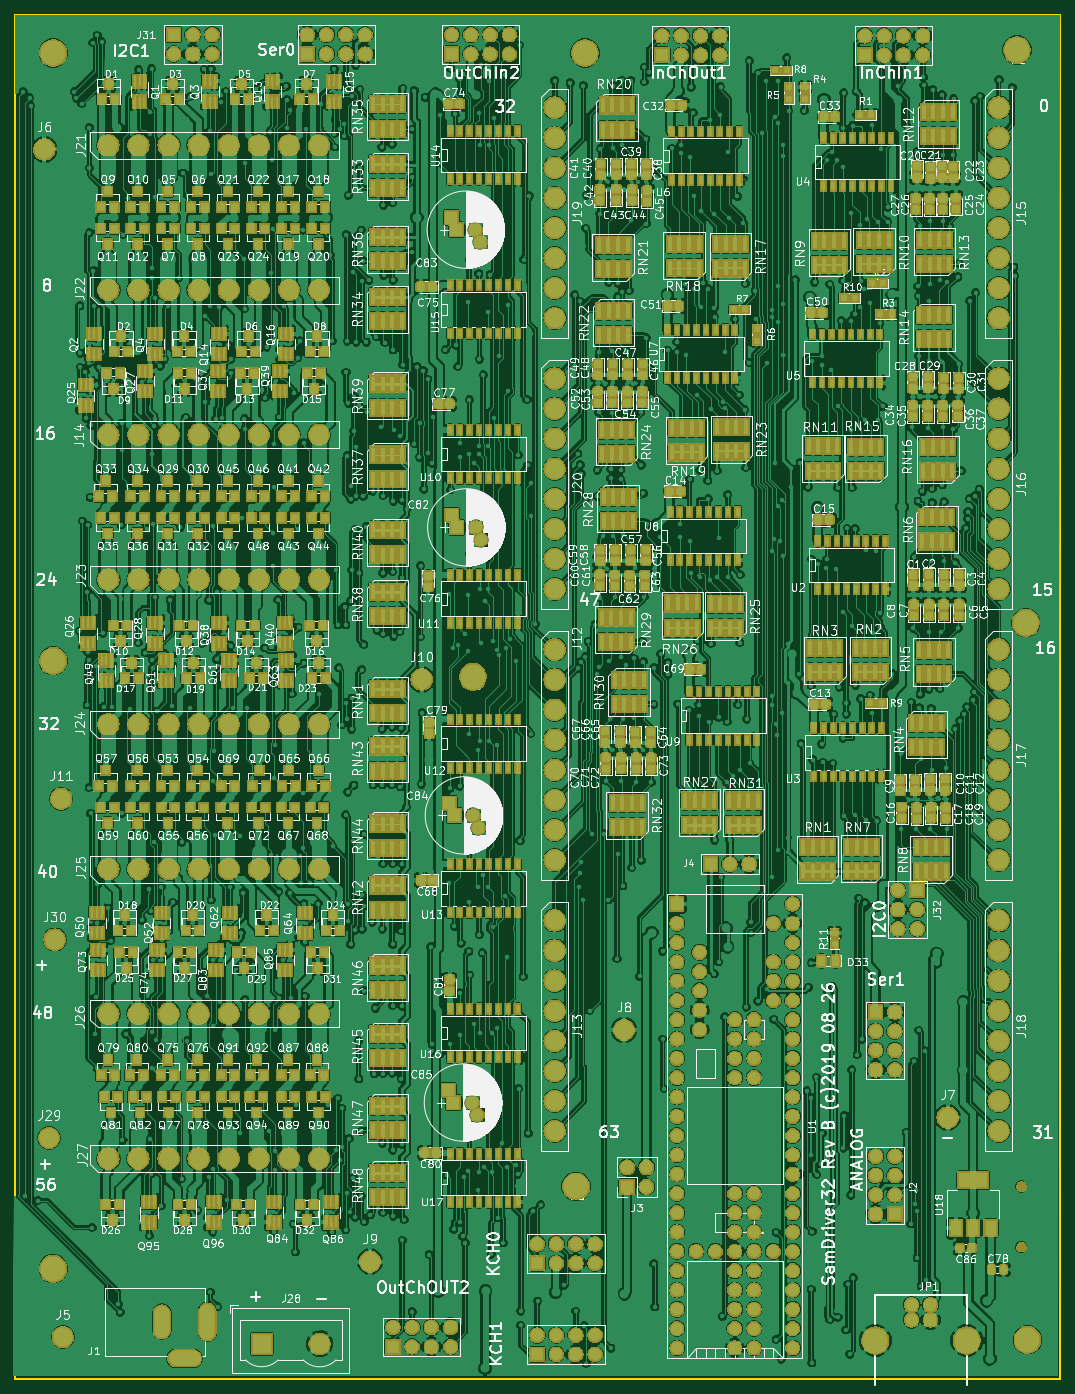
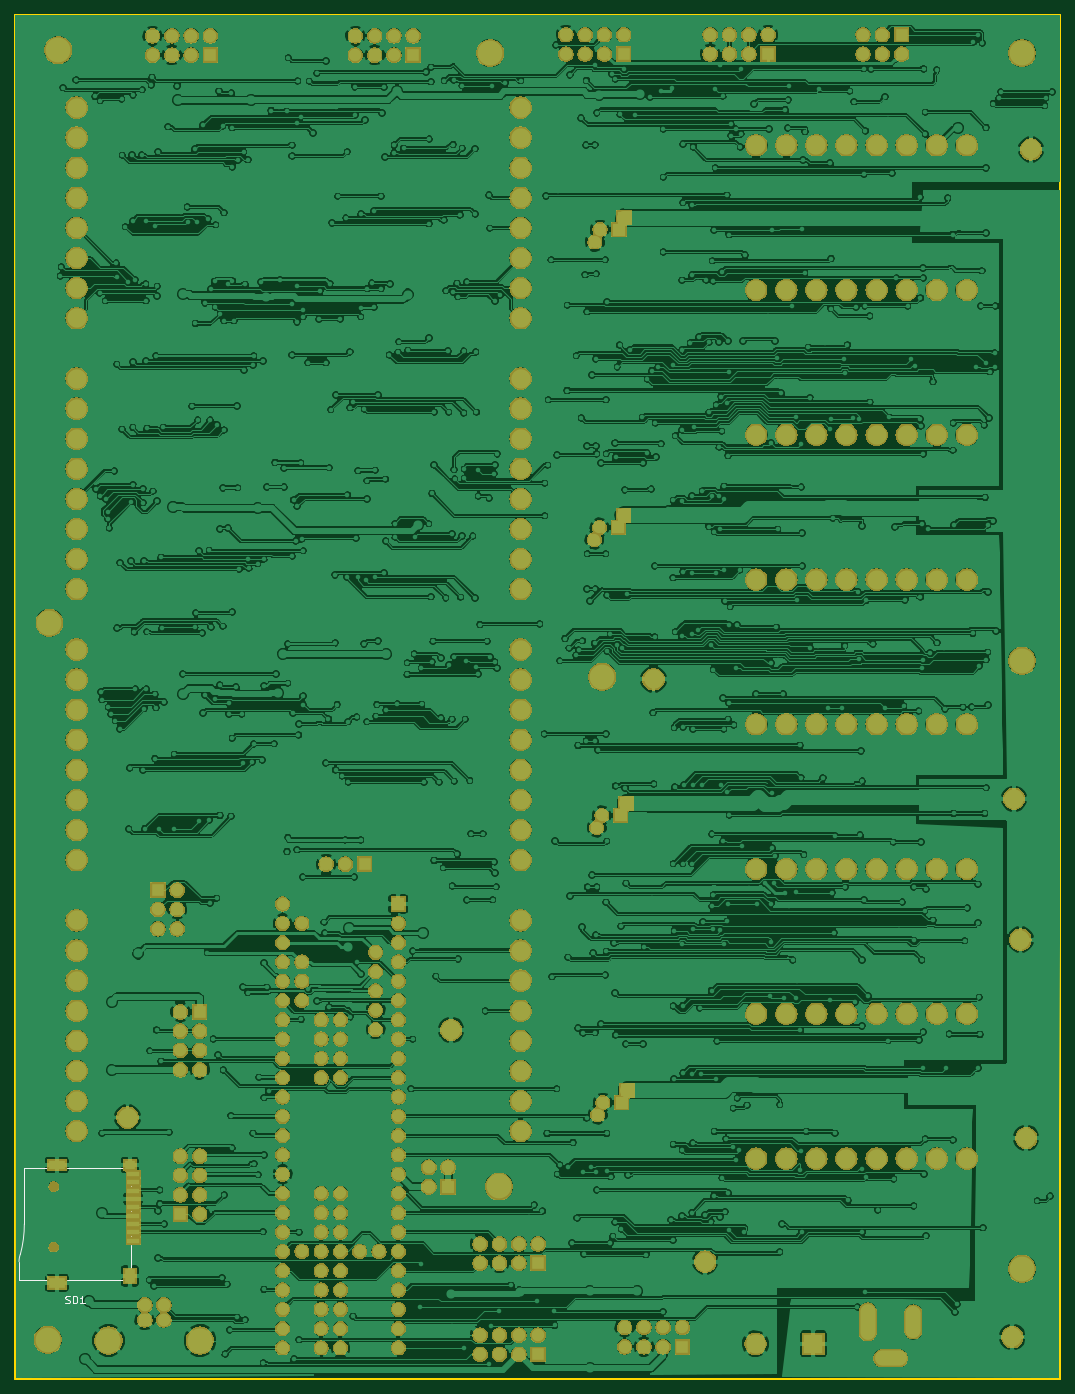
Circuit board: 9 layer files. Board 137.5 x 179.5 mm.
- bottom_copper: SamDriver32-B.Cu.gbl (1180791 bytes)
- bottom_mask: SamDriver32-B.Mask.gbs (377501 bytes)
- paste: SamDriver32-B.Paste.gbp (3620 bytes)
- bottom_silk: SamDriver32-B.SilkS.gbo (14726 bytes)
- top_copper: SamDriver32-F.Cu.gtl (2083148 bytes)
- top_mask: SamDriver32-F.Mask.gts (640353 bytes)
- paste: SamDriver32-F.Paste.gtp (344482 bytes)
- top_silk: SamDriver32-F.SilkS.gto (857963 bytes)
- outline: SamDriver32-Margin.gm1 (870 bytes)

=== bottom_copper: SamDriver32-B.Cu.gbl (1180791 bytes, source omitted) ===
=== bottom_mask: SamDriver32-B.Mask.gbs (377501 bytes, source omitted) ===
=== paste: SamDriver32-B.Paste.gbp ===
G04 #@! TF.GenerationSoftware,KiCad,Pcbnew,(5.0.2)-1*
G04 #@! TF.CreationDate,2019-08-27T10:16:31-07:00*
G04 #@! TF.ProjectId,SamDriver32,53616d44-7269-4766-9572-33322e6b6963,rev?*
G04 #@! TF.SameCoordinates,Original*
G04 #@! TF.FileFunction,Paste,Bot*
G04 #@! TF.FilePolarity,Positive*
%FSLAX46Y46*%
G04 Gerber Fmt 4.6, Leading zero omitted, Abs format (unit mm)*
G04 Created by KiCad (PCBNEW (5.0.2)-1) date 8/27/2019 10:16:31 AM*
%MOMM*%
%LPD*%
G01*
G04 APERTURE LIST*
%ADD10R,1.651000X1.651000*%
%ADD11C,1.651000*%
%ADD12C,1.676400*%
%ADD13C,3.302000*%
%ADD14R,1.597660X0.700000*%
%ADD15R,1.400000X1.200000*%
%ADD16R,2.200000X1.200000*%
%ADD17R,2.199640X1.399540*%
%ADD18R,1.400000X1.798320*%
G04 APERTURE END LIST*
D10*
G04 #@! TO.C,InChIn1*
X156815000Y-45270000D03*
D11*
X159355000Y-45270000D03*
X161895000Y-45270000D03*
X164435000Y-45270000D03*
X164435000Y-42730000D03*
X161895000Y-42730000D03*
X159355000Y-42730000D03*
X156815000Y-42730000D03*
G04 #@! TD*
G04 #@! TO.C,InChOut1*
X130115000Y-42730000D03*
X132655000Y-42730000D03*
X135195000Y-42730000D03*
X137735000Y-42730000D03*
X137735000Y-45270000D03*
X135195000Y-45270000D03*
X132655000Y-45270000D03*
D10*
X130115000Y-45270000D03*
G04 #@! TD*
D11*
G04 #@! TO.C,J2*
X158230000Y-197810000D03*
X158230000Y-195270000D03*
X158230000Y-192730000D03*
X158230000Y-190190000D03*
X160770000Y-190190000D03*
X160770000Y-192730000D03*
X160770000Y-195270000D03*
D10*
X160770000Y-197810000D03*
G04 #@! TD*
D11*
G04 #@! TO.C,J4*
X141590000Y-151750000D03*
X139050000Y-151750000D03*
D10*
X136510000Y-151750000D03*
G04 #@! TD*
D12*
G04 #@! TO.C,JP1*
X162961320Y-211734400D03*
X162961320Y-209753200D03*
X165460680Y-211734400D03*
D13*
X170230800Y-214452200D03*
X158191200Y-214452200D03*
D12*
X165460680Y-209753200D03*
G04 #@! TD*
D11*
G04 #@! TO.C,KCH0*
X113690000Y-201730000D03*
X116230000Y-201730000D03*
X118770000Y-201730000D03*
X121310000Y-201730000D03*
X121310000Y-204270000D03*
X118770000Y-204270000D03*
X116230000Y-204270000D03*
D10*
X113690000Y-204270000D03*
G04 #@! TD*
G04 #@! TO.C,KCH1*
X113690000Y-216270000D03*
D11*
X116230000Y-216270000D03*
X118770000Y-216270000D03*
X121310000Y-216270000D03*
X121310000Y-213730000D03*
X118770000Y-213730000D03*
X116230000Y-213730000D03*
X113690000Y-213730000D03*
G04 #@! TD*
D10*
G04 #@! TO.C,Ser0*
X83425500Y-45135800D03*
D11*
X85965500Y-45135800D03*
X88505500Y-45135800D03*
X91045500Y-45135800D03*
X91045500Y-42595800D03*
X88505500Y-42595800D03*
X85965500Y-42595800D03*
X83425500Y-42595800D03*
G04 #@! TD*
G04 #@! TO.C,Ser1*
X160770000Y-171190000D03*
X160770000Y-173730000D03*
X160770000Y-176270000D03*
X160770000Y-178810000D03*
X158230000Y-178810000D03*
X158230000Y-176270000D03*
X158230000Y-173730000D03*
D10*
X158230000Y-171190000D03*
G04 #@! TD*
G04 #@! TO.C,OutChIn2*
X102425500Y-45135800D03*
D11*
X104965500Y-45135800D03*
X107505500Y-45135800D03*
X110045500Y-45135800D03*
X110045500Y-42595800D03*
X107505500Y-42595800D03*
X104965500Y-42595800D03*
X102425500Y-42595800D03*
G04 #@! TD*
G04 #@! TO.C,OutChOUT2*
X94690000Y-212730000D03*
X97230000Y-212730000D03*
X99770000Y-212730000D03*
X102310000Y-212730000D03*
X102310000Y-215270000D03*
X99770000Y-215270000D03*
X97230000Y-215270000D03*
D10*
X94690000Y-215270000D03*
G04 #@! TD*
D14*
G04 #@! TO.C,SD1*
X166975800Y-201310600D03*
X166975800Y-200210600D03*
X166975800Y-199110600D03*
X166975800Y-198010600D03*
X166975800Y-196910600D03*
X166975800Y-195810600D03*
X166975800Y-194710600D03*
X166975800Y-193610600D03*
X166975800Y-192510600D03*
D15*
X167425800Y-191360600D03*
D16*
X177025800Y-191360600D03*
D17*
X177025800Y-206860600D03*
D18*
X167425800Y-205960600D03*
G04 #@! TD*
M02*

=== bottom_silk: SamDriver32-B.SilkS.gbo (14726 bytes, source omitted) ===
=== top_copper: SamDriver32-F.Cu.gtl (2083148 bytes, source omitted) ===
=== top_mask: SamDriver32-F.Mask.gts (640353 bytes, source omitted) ===
=== paste: SamDriver32-F.Paste.gtp (344482 bytes, source omitted) ===
=== top_silk: SamDriver32-F.SilkS.gto (857963 bytes, source omitted) ===
=== outline: SamDriver32-Margin.gm1 ===
G04 #@! TF.GenerationSoftware,KiCad,Pcbnew,(5.0.2)-1*
G04 #@! TF.CreationDate,2019-08-27T10:16:31-07:00*
G04 #@! TF.ProjectId,SamDriver32,53616d44-7269-4766-9572-33322e6b6963,rev?*
G04 #@! TF.SameCoordinates,Original*
G04 #@! TF.FileFunction,Other,User*
%FSLAX46Y46*%
G04 Gerber Fmt 4.6, Leading zero omitted, Abs format (unit mm)*
G04 Created by KiCad (PCBNEW (5.0.2)-1) date 8/27/2019 10:16:31 AM*
%MOMM*%
%LPD*%
G01*
G04 APERTURE LIST*
%ADD10C,0.200000*%
%ADD11C,0.800000*%
G04 APERTURE END LIST*
D10*
X45000000Y-40000000D02*
X45000000Y-219500000D01*
D11*
X68400000Y-209800000D02*
X66200000Y-209800000D01*
X70300000Y-206350000D02*
X70300000Y-203650000D01*
X64300000Y-206100000D02*
X64300000Y-203850000D01*
D10*
X182500000Y-40000000D02*
X45000000Y-40000000D01*
X182500000Y-219500000D02*
X182500000Y-40000000D01*
X45000000Y-219500000D02*
X182500000Y-219500000D01*
M02*
